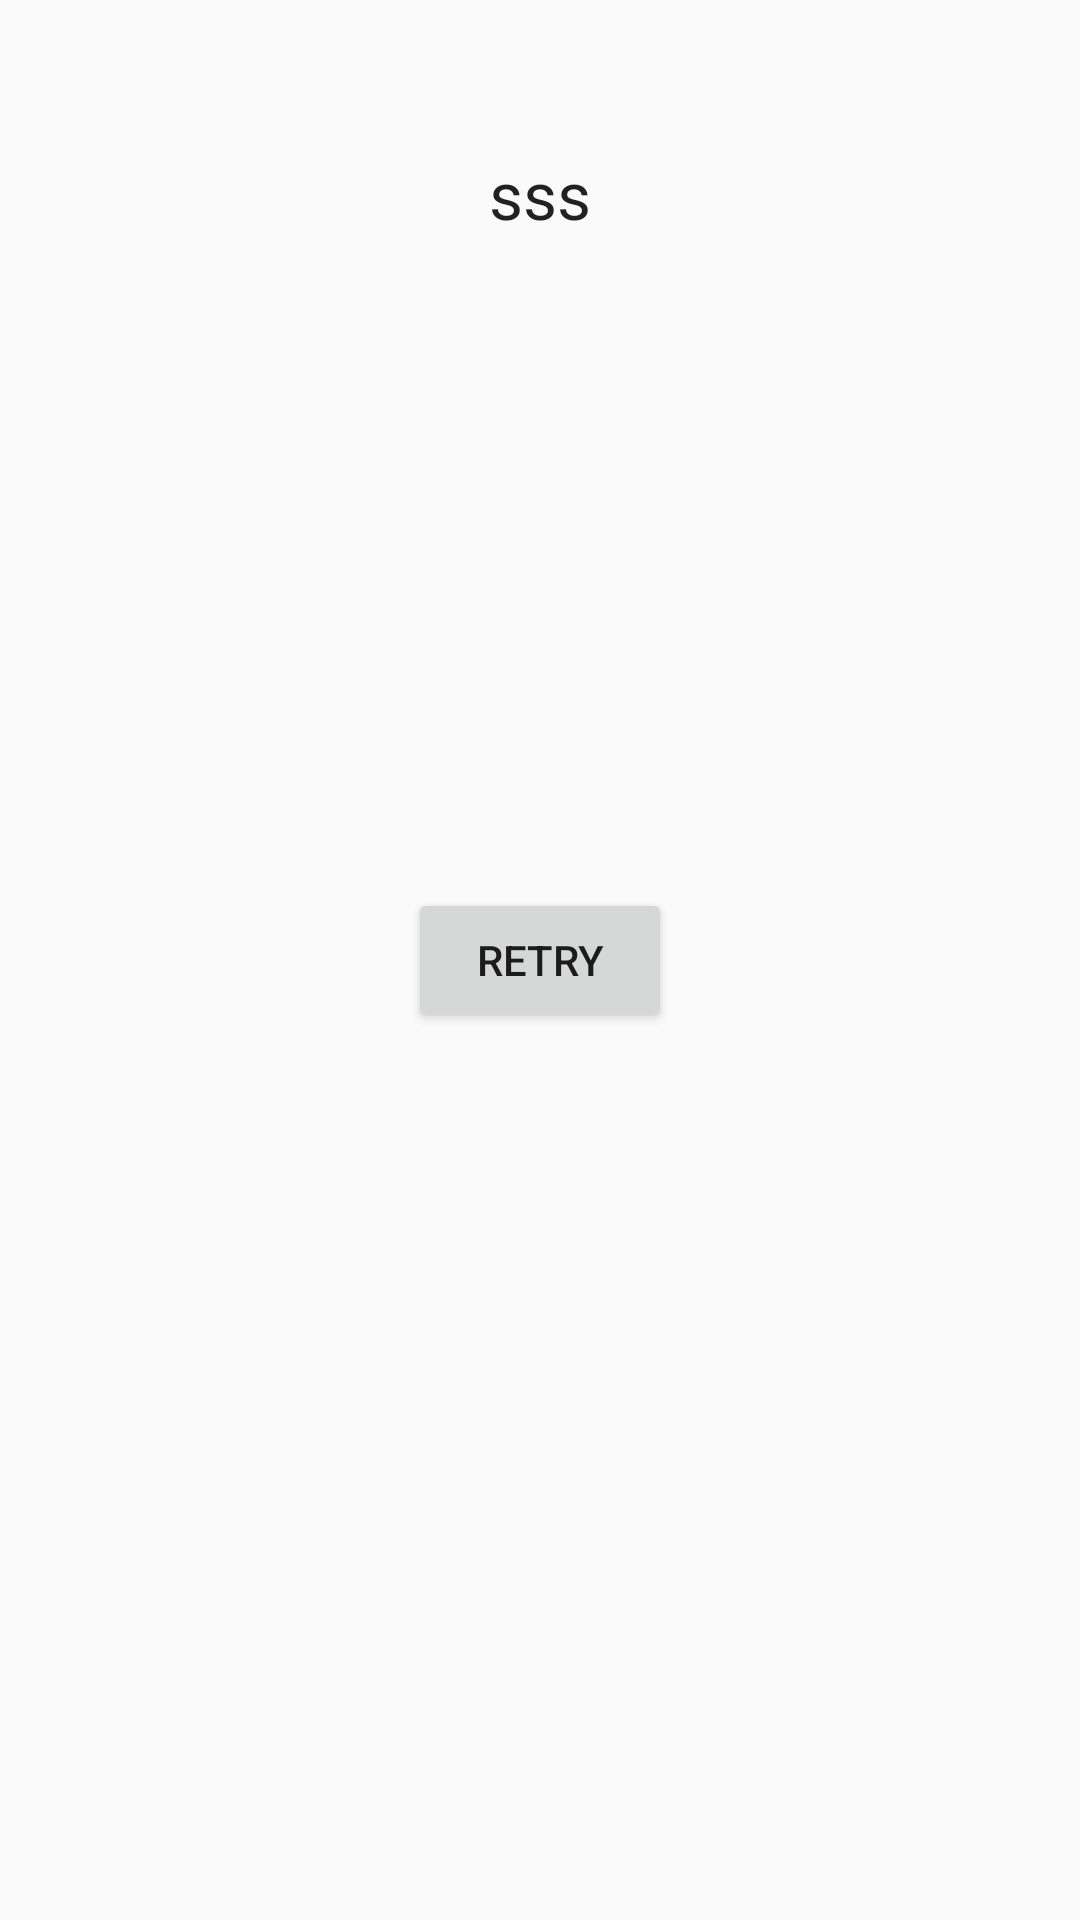

This screen was rendered from an Android layout file. Write that file and the resources it references.
<!-- AndroidManifest.xml: application theme AppThemeDayNight -->
<!-- res/layout/activity_test.xml -->
<RelativeLayout xmlns:android="http://schemas.android.com/apk/res/android"
    xmlns:tools="http://schemas.android.com/tools"
    android:id="@+id/container"
    android:layout_width="match_parent"
    android:layout_height="match_parent"
    tools:context=".test"
    tools:ignore="MergeRootFrame">

    <TextView
        android:id="@+id/game_title"
        android:layout_width="wrap_content"
        android:layout_height="wrap_content"
        android:layout_centerHorizontal="true"
        android:layout_marginTop="50dp"
        android:text="sss"
        android:textAppearance="?android:attr/textAppearanceLarge" />

    <TextView
        android:id="@+id/timer"
        android:layout_width="wrap_content"
        android:layout_height="wrap_content"
        android:layout_below="@+id/game_title"
        android:layout_centerHorizontal="true"
        android:textAppearance="?android:attr/textAppearanceLarge" />

    <Button
        android:id="@+id/retry_button"
        android:layout_width="wrap_content"
        android:layout_height="wrap_content"
        android:layout_centerHorizontal="true"
        android:layout_centerVertical="true"
        android:text="Retry" />

</RelativeLayout>
<!-- resources referenced by this layout -->
<resources>
  <style name="AppThemeDayNight" parent="Theme.AppCompat.DayNight">
          <item name="colorPrimary">@color/colorPrimary</item>
          <item name="colorPrimaryDark">@color/colorPrimaryDark</item>
          <item name="colorAccent">@color/colorAccent</item>
          <item name="colorMainBg">@color/colorBg</item>
          <item name="colorMainText">@color/colorText</item>
          <item name="android:statusBarColor">@color/colorPrimary</item>
          <item name="android:navigationBarColor">@color/colorPrimary</item>
          <item name="colorControlNormal">@color/colorAccent</item>
      </style>
  <color name="colorPrimary">#FFFFFF</color>
  <color name="colorPrimaryDark">#000000</color>
  <color name="colorAccent">#000000</color>
  <color name="colorBg">#FFFFFF</color>
  <color name="colorText">#000000</color>
</resources>
